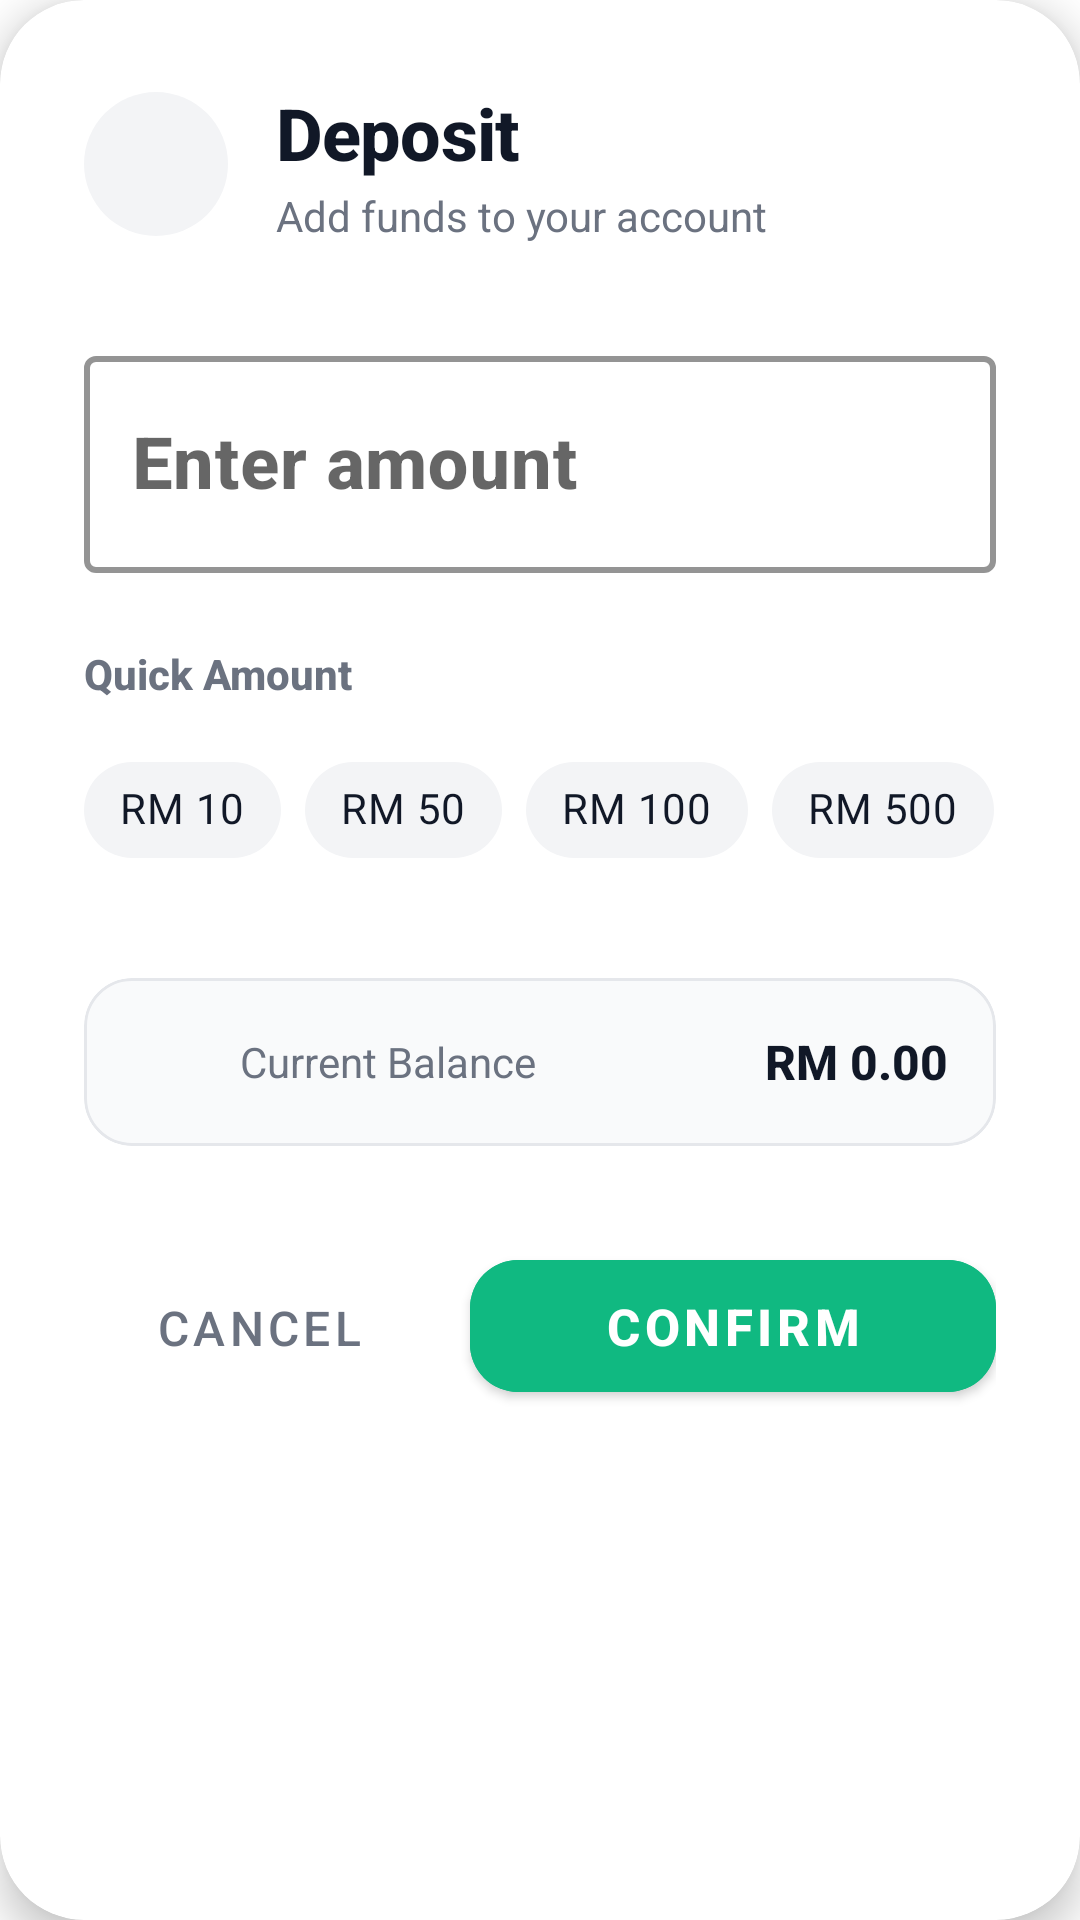

The Android layout XML behind this screen, and the referenced resources:
<!-- AndroidManifest.xml: application theme Theme.RayBank -->
<!-- res/layout/dialog_deposit.xml -->
<?xml version="1.0" encoding="utf-8"?>
<com.google.android.material.card.MaterialCardView xmlns:android="http://schemas.android.com/apk/res/android"
    xmlns:app="http://schemas.android.com/apk/res-auto"
    xmlns:tools="http://schemas.android.com/tools"
    android:layout_width="match_parent"
    android:layout_height="wrap_content"
    app:cardCornerRadius="28dp"
    app:cardElevation="8dp"
    app:cardBackgroundColor="@color/white">

    <LinearLayout
        android:layout_width="match_parent"
        android:layout_height="wrap_content"
        android:orientation="vertical"
        android:padding="28dp">

        
        <LinearLayout
            android:layout_width="match_parent"
            android:layout_height="wrap_content"
            android:orientation="horizontal"
            android:gravity="center_vertical"
            android:layout_marginBottom="32dp">

            <ImageView
                android:layout_width="48dp"
                android:layout_height="48dp"
                android:src="@drawable/ic_deposit"
                app:tint="@color/success_green"
                android:background="@drawable/bg_icon_circle"
                android:padding="10dp"
                android:layout_marginEnd="16dp" />

            <LinearLayout
                android:layout_width="0dp"
                android:layout_height="wrap_content"
                android:layout_weight="1"
                android:orientation="vertical">

                <TextView
                    android:layout_width="wrap_content"
                    android:layout_height="wrap_content"
                    android:text="@string/deposit"
                    android:textSize="24sp"
                    android:textStyle="bold"
                    android:textColor="@color/text_primary"
                    android:fontFamily="sans-serif-medium"
                    android:letterSpacing="-0.01" />

                <TextView
                    android:layout_width="wrap_content"
                    android:layout_height="wrap_content"
                    android:text="Add funds to your account"
                    android:textSize="14sp"
                    android:textColor="@color/text_secondary"
                    android:fontFamily="sans-serif"
                    android:layout_marginTop="2dp"/>
            </LinearLayout>

        </LinearLayout>

        
        <com.google.android.material.textfield.TextInputLayout
            android:layout_width="match_parent"
            android:layout_height="wrap_content"
            android:hint="@string/enter_amount"
            style="@style/Widget.MaterialComponents.TextInputLayout.OutlinedBox"
            app:boxStrokeColor="@color/success_green"
            app:boxStrokeWidth="2dp"
            app:hintTextColor="@color/success_green"
            app:prefixText="RM "
            app:prefixTextAppearance="@style/TextAppearance.MaterialComponents.Headline6"
            app:prefixTextColor="@color/text_primary"
            android:layout_marginBottom="24dp">

            <com.google.android.material.textfield.TextInputEditText
                android:id="@+id/editTextDepositAmount"
                android:layout_width="match_parent"
                android:layout_height="wrap_content"
                android:inputType="numberDecimal"
                android:textSize="24sp"
                android:textStyle="bold"
                android:textColor="@color/text_primary"
                android:fontFamily="sans-serif-medium"
                android:paddingTop="20dp"
                android:paddingBottom="20dp"/>

        </com.google.android.material.textfield.TextInputLayout>

        
        <TextView
            android:layout_width="wrap_content"
            android:layout_height="wrap_content"
            android:text="Quick Amount"
            android:textSize="14sp"
            android:textStyle="bold"
            android:textColor="@color/text_secondary"
            android:fontFamily="sans-serif-medium"
            android:layout_marginBottom="12dp" />

        <com.google.android.material.chip.ChipGroup
            android:id="@+id/chipGroupDeposit"
            android:layout_width="match_parent"
            android:layout_height="wrap_content"
            android:layout_marginBottom="32dp"
            app:singleSelection="true"
            app:selectionRequired="false">

            <com.google.android.material.chip.Chip
                android:id="@+id/chip10"
                android:layout_width="wrap_content"
                android:layout_height="wrap_content"
                android:text="RM 10"
                android:textColor="@color/text_primary"
                app:chipBackgroundColor="@color/background_gray"
                app:chipStrokeWidth="0dp"
                style="@style/Widget.MaterialComponents.Chip.Choice" />

            <com.google.android.material.chip.Chip
                android:id="@+id/chip50"
                android:layout_width="wrap_content"
                android:layout_height="wrap_content"
                android:text="RM 50"
                android:textColor="@color/text_primary"
                app:chipBackgroundColor="@color/background_gray"
                app:chipStrokeWidth="0dp"
                style="@style/Widget.MaterialComponents.Chip.Choice" />

            <com.google.android.material.chip.Chip
                android:id="@+id/chip100"
                android:layout_width="wrap_content"
                android:layout_height="wrap_content"
                android:text="RM 100"
                android:textColor="@color/text_primary"
                app:chipBackgroundColor="@color/background_gray"
                app:chipStrokeWidth="0dp"
                style="@style/Widget.MaterialComponents.Chip.Choice" />

            <com.google.android.material.chip.Chip
                android:id="@+id/chip500"
                android:layout_width="wrap_content"
                android:layout_height="wrap_content"
                android:text="RM 500"
                android:textColor="@color/text_primary"
                app:chipBackgroundColor="@color/background_gray"
                app:chipStrokeWidth="0dp"
                style="@style/Widget.MaterialComponents.Chip.Choice" />

        </com.google.android.material.chip.ChipGroup>

        
        <com.google.android.material.card.MaterialCardView
            android:layout_width="match_parent"
            android:layout_height="wrap_content"
            app:cardCornerRadius="16dp"
            app:cardElevation="0dp"
            app:cardBackgroundColor="@color/background_light"
            app:strokeColor="@color/divider"
            app:strokeWidth="1dp"
            android:layout_marginBottom="32dp">

            <LinearLayout
                android:layout_width="match_parent"
                android:layout_height="wrap_content"
                android:orientation="horizontal"
                android:gravity="center_vertical"
                android:padding="16dp">

                <ImageView
                    android:layout_width="24dp"
                    android:layout_height="24dp"
                    android:src="@drawable/ic_home"
                    app:tint="@color/text_secondary"
                    android:layout_marginEnd="12dp" />

                <TextView
                    android:layout_width="0dp"
                    android:layout_height="wrap_content"
                    android:layout_weight="1"
                    android:text="@string/current_balance"
                    android:textSize="14sp"
                    android:textColor="@color/text_secondary"
                    android:fontFamily="sans-serif" />

                <TextView
                    android:id="@+id/textViewCurrentBalance"
                    android:layout_width="wrap_content"
                    android:layout_height="wrap_content"
                    android:text="RM 0.00"
                    android:textSize="16sp"
                    android:textStyle="bold"
                    android:textColor="@color/text_primary"
                    android:fontFamily="sans-serif-medium" />
            </LinearLayout>
        </com.google.android.material.card.MaterialCardView>

        
        <LinearLayout
            android:layout_width="match_parent"
            android:layout_height="wrap_content"
            android:orientation="horizontal">

            <com.google.android.material.button.MaterialButton
                android:id="@+id/buttonCancelDeposit"
                android:layout_width="0dp"
                android:layout_height="56dp"
                android:layout_weight="1"
                android:text="@string/cancel"
                android:textSize="16sp"
                style="@style/Widget.MaterialComponents.Button.TextButton"
                android:textColor="@color/text_secondary"
                app:cornerRadius="14dp"
                android:layout_marginEnd="12dp" />

            <com.google.android.material.button.MaterialButton
                android:id="@+id/buttonConfirmDeposit"
                android:layout_width="0dp"
                android:layout_height="56dp"
                android:layout_weight="1.5"
                android:text="@string/confirm"
                android:textSize="17sp"
                android:textStyle="bold"
                android:fontFamily="sans-serif-medium"
                app:cornerRadius="16dp"
                app:elevation="4dp"
                android:backgroundTint="@color/success_green"
                android:textColor="@color/white" />

        </LinearLayout>

    </LinearLayout>

</com.google.android.material.card.MaterialCardView>
<!-- resources referenced by this layout -->
<resources>
  <color name="background_gray">#F3F4F6</color>
  <color name="background_light">#F9FAFB</color>
  <color name="divider">#E5E7EB</color>
  <color name="success_green">#10B981</color>
  <color name="text_primary">#111827</color>
  <color name="text_secondary">#6B7280</color>
  <color name="white">#FFFFFFFF</color>
  <!-- drawable bg_icon_circle (drawable) -->
  <?xml version="1.0" encoding="utf-8"?>
  <shape xmlns:android="http://schemas.android.com/apk/res/android"
      android:shape="oval">
      <solid android:color="@color/background_gray" />
      <size android:width="48dp" android:height="48dp" />
  </shape>
  <string name="cancel">Cancel</string>
  <string name="confirm">Confirm</string>
  <string name="current_balance">Current Balance</string>
  <string name="deposit">Deposit</string>
  <string name="enter_amount">Enter amount</string>
  <style name="Theme.RayBank" parent="Theme.MaterialComponents.DayNight.NoActionBar">
          
          <item name="colorPrimary">@color/primary_blue</item>
          <item name="colorPrimaryVariant">@color/primary_blue_dark</item>
          <item name="colorOnPrimary">@color/white</item>
          
          <item name="colorSecondary">@color/accent_cyan</item>
          <item name="colorSecondaryVariant">@color/primary_purple</item>
          <item name="colorOnSecondary">@color/white</item>
          
          <item name="android:statusBarColor">@color/primary_blue</item>
          <item name="android:windowLightStatusBar" tools:targetApi="m">false</item>
          
      </style>
  <color name="primary_blue">#2563EB</color>
  <color name="primary_blue_dark">#1E40AF</color>
  <color name="accent_cyan">#06B6D4</color>
  <color name="primary_purple">#7C3AED</color>
</resources>
